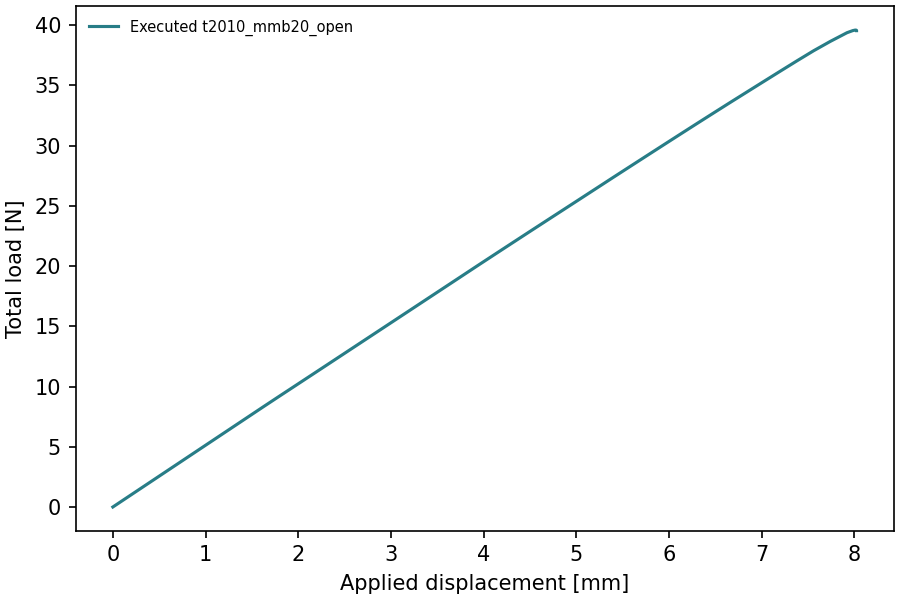

The data file committed next to this chart (first rows):
time, displacement_mm, total_force_N
0.0, -0.0, -0.0
0.02, 0.18, 0.9224
0.04, 0.36, 1.845
0.06, 0.54, 2.767
0.08, 0.72, 3.69
0.1, 0.9, 4.612
0.12, 1.08, 5.535
0.14, 1.26, 6.458
0.16, 1.44, 7.38
0.18, 1.62, 8.303
0.2, 1.8, 9.218
0.22, 1.98, 10.13
0.24, 2.16, 11.04
0.26, 2.34, 11.95
0.28, 2.52, 12.86
0.3, 2.7, 13.77
0.32, 2.88, 14.69
0.34, 3.06, 15.6
0.36, 3.24, 16.51
0.38, 3.42, 17.43
0.4, 3.6, 18.34
0.42, 3.78, 19.25
0.44, 3.96, 20.17
0.46, 4.14, 21.07
0.48, 4.32, 21.98
0.5, 4.5, 22.88
0.52, 4.68, 23.78
0.54, 4.86, 24.68
0.56, 5.04, 25.58
0.58, 5.22, 26.48
0.6, 5.4, 27.38
0.62, 5.58, 28.27
0.64, 5.76, 29.17
0.66, 5.94, 30.06
0.68, 6.12, 30.95
0.7, 6.3, 31.83
0.72, 6.48, 32.71
0.74, 6.66, 33.59
0.76, 6.84, 34.46
0.78, 7.02, 35.32
0.8, 7.2, 36.19
0.82, 7.38, 37.04
0.84, 7.56, 37.88
0.86, 7.74, 38.66
0.88, 7.92, 39.38
0.885, 7.965, 39.51
0.8869, 7.982, 39.55
0.8897, 8.007, 39.6
0.8907, 8.017, 39.6
0.8911, 8.02, 39.59
0.8913, 8.022, 39.58
0.8913, 8.022, 39.58
0.8914, 8.023, 39.56
0.8914, 8.023, 39.56
0.8914, 8.023, 39.56
0.8914, 8.023, 39.56
0.8914, 8.023, 39.55
0.8914, 8.023, 39.55
0.8914, 8.023, 39.55
0.8914, 8.023, 39.55
